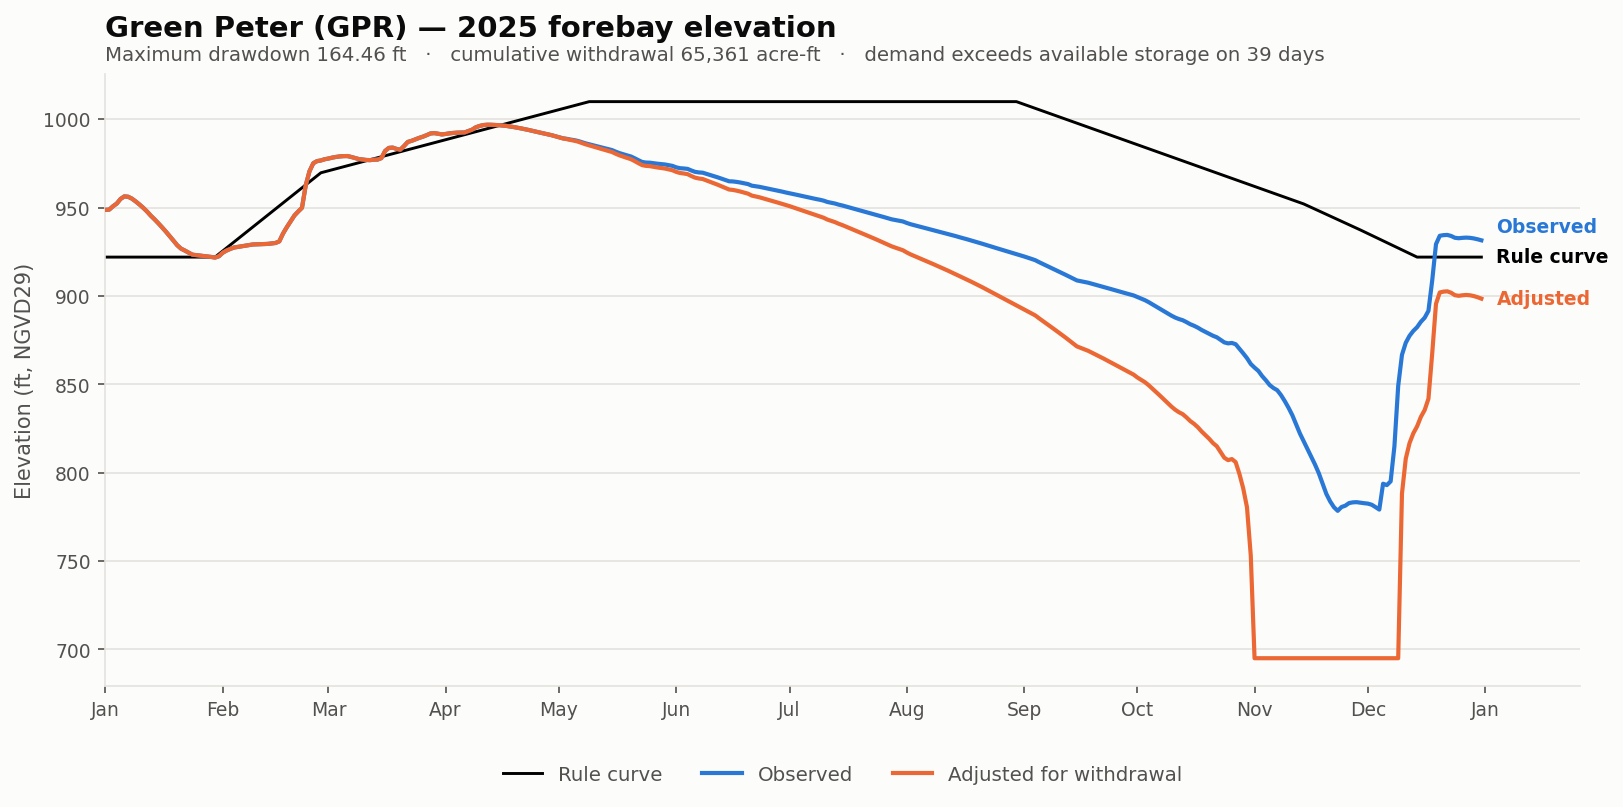

Source data for this figure (header and first rows):
date, elev_observed_ft, elev_adjusted_ft, storage_observed_af, storage_adjusted_af, demand_cfs, cumulative_withdrawal_af, elev_change_ft, at_rating_floor, elev_rule_ft
2025-01-01, 948.8, 948.8, 229349, 229349, 0.0, 0.0, 0.0, False, 922
2025-01-02, 948.9, 948.9, 229639, 229639, 0.0, 0.0, 0.0, False, 922
2025-01-03, 950.8, 950.8, 234703, 234703, 0.0, 0.0, 0.0, False, 922
2025-01-04, 952.3, 952.3, 238831, 238831, 0.0, 0.0, 0.0, False, 922
2025-01-05, 954.9, 954.9, 246004, 246004, 0.0, 0.0, 0.0, False, 922
2025-01-06, 956.4, 956.4, 250011, 250011, 0.0, 0.0, 0.0, False, 922
2025-01-07, 956.2, 956.2, 249507, 249507, 0.0, 0.0, 0.0, False, 922
2025-01-08, 955.1, 955.1, 246531, 246531, 0.0, 0.0, 0.0, False, 922
2025-01-09, 953.5, 953.5, 242182, 242182, 0.0, 0.0, 0.0, False, 922
2025-01-10, 951.8, 951.8, 237450, 237450, 0.0, 0.0, 0.0, False, 922
2025-01-11, 949.9, 949.9, 232402, 232402, 0.0, 0.0, 0.0, False, 922
2025-01-12, 947.8, 947.8, 226900, 226900, 0.0, 0.0, 0.0, False, 922
2025-01-13, 945.5, 945.5, 220713, 220713, 0.0, 0.0, 0.0, False, 922
2025-01-14, 943.4, 943.4, 215419, 215419, 0.0, 0.0, 0.0, False, 922
2025-01-15, 941.2, 941.2, 209828, 209828, 0.0, 0.0, 0.0, False, 922
2025-01-16, 938.8, 938.8, 204085, 204085, 0.0, 0.0, 0.0, False, 922
2025-01-17, 936.4, 936.4, 198192, 198192, 0.0, 0.0, 0.0, False, 922
2025-01-18, 933.9, 933.9, 192176, 192176, 0.0, 0.0, 0.0, False, 922
2025-01-19, 931.3, 931.3, 186176, 186176, 0.0, 0.0, 0.0, False, 922
2025-01-20, 928.7, 928.7, 180206, 180206, 0.0, 0.0, 0.0, False, 922
2025-01-21, 926.8, 926.8, 175972, 175972, 0.0, 0.0, 0.0, False, 922
2025-01-22, 925.7, 925.7, 173580, 173580, 0.0, 0.0, 0.0, False, 922
2025-01-23, 924.5, 924.5, 170999, 170999, 0.0, 0.0, 0.0, False, 922
2025-01-24, 923.4, 923.4, 168561, 168561, 0.0, 0.0, 0.0, False, 922
2025-01-25, 923.1, 923.1, 168008, 168008, 0.0, 0.0, 0.0, False, 922
2025-01-26, 922.9, 922.9, 167563, 167563, 0.0, 0.0, 0.0, False, 922
2025-01-27, 922.7, 922.7, 167037, 167037, 0.0, 0.0, 0.0, False, 922
2025-01-28, 922.4, 922.4, 166490, 166490, 0.0, 0.0, 0.0, False, 922
2025-01-29, 922.1, 922.1, 165817, 165817, 0.0, 0.0, 0.0, False, 922
2025-01-30, 921.8, 921.8, 165108, 165108, 0.0, 0.0, 0.0, False, 922
2025-01-31, 922.5, 922.5, 166595, 166595, 0.0, 0.0, 0.0, False, 923.7
2025-02-01, 924.4, 924.4, 170805, 170805, 0.0, 0.0, 0.0, False, 925.4
2025-02-02, 925.7, 925.7, 173493, 173493, 0.0, 0.0, 0.0, False, 927.1
2025-02-03, 926.6, 926.6, 175532, 175532, 0.0, 0.0, 0.0, False, 928.8
2025-02-04, 927.4, 927.4, 177323, 177323, 0.0, 0.0, 0.0, False, 930.5
2025-02-05, 927.8, 927.8, 178145, 178145, 0.0, 0.0, 0.0, False, 932.2
2025-02-06, 928.1, 928.1, 178881, 178881, 0.0, 0.0, 0.0, False, 933.9
2025-02-07, 928.5, 928.5, 179645, 179645, 0.0, 0.0, 0.0, False, 935.6
2025-02-08, 928.8, 928.8, 180498, 180498, 0.0, 0.0, 0.0, False, 937.4
2025-02-09, 929.2, 929.2, 181220, 181220, 0.0, 0.0, 0.0, False, 939
2025-02-10, 929.3, 929.3, 181446, 181446, 0.0, 0.0, 0.0, False, 940.8
2025-02-11, 929.4, 929.4, 181673, 181673, 0.0, 0.0, 0.0, False, 942.5
2025-02-12, 929.4, 929.4, 181764, 181764, 0.0, 0.0, 0.0, False, 944.2
2025-02-13, 929.5, 929.5, 181968, 181968, 0.0, 0.0, 0.0, False, 945.9
2025-02-14, 929.8, 929.8, 182625, 182625, 0.0, 0.0, 0.0, False, 947.6
2025-02-15, 930, 930, 183147, 183147, 0.0, 0.0, 0.0, False, 949.3
2025-02-16, 930.9, 930.9, 185207, 185207, 0.0, 0.0, 0.0, False, 951
2025-02-17, 935.4, 935.4, 195742, 195742, 0.0, 0.0, 0.0, False, 952.7
2025-02-18, 939, 939, 204428, 204428, 0.0, 0.0, 0.0, False, 954.4
2025-02-19, 942.3, 942.3, 212587, 212587, 0.0, 0.0, 0.0, False, 956.1
2025-02-20, 945.5, 945.5, 220971, 220971, 0.0, 0.0, 0.0, False, 957.8
2025-02-21, 947.8, 947.8, 226848, 226848, 0.0, 0.0, 0.0, False, 959.5
2025-02-22, 949.9, 949.9, 232402, 232402, 0.0, 0.0, 0.0, False, 961.2
2025-02-23, 962.7, 962.7, 268228, 268228, 0.0, 0.0, 0.0, False, 962.9
2025-02-24, 970.7, 970.7, 291967, 291967, 0.0, 0.0, 0.0, False, 964.6
2025-02-25, 975.2, 975.2, 305795, 305795, 0.0, 0.0, 0.0, False, 966.3
2025-02-26, 976.3, 976.3, 309489, 309489, 0.0, 0.0, 0.0, False, 968
2025-02-27, 976.7, 976.7, 310650, 310650, 0.0, 0.0, 0.0, False, 969.7
2025-02-28, 977.4, 977.4, 312791, 312791, 0.0, 0.0, 0.0, False, 970.3
2025-03-01, 977.8, 977.8, 314053, 314053, 0.0, 0.0, 0.0, False, 970.9
... 305 more rows
